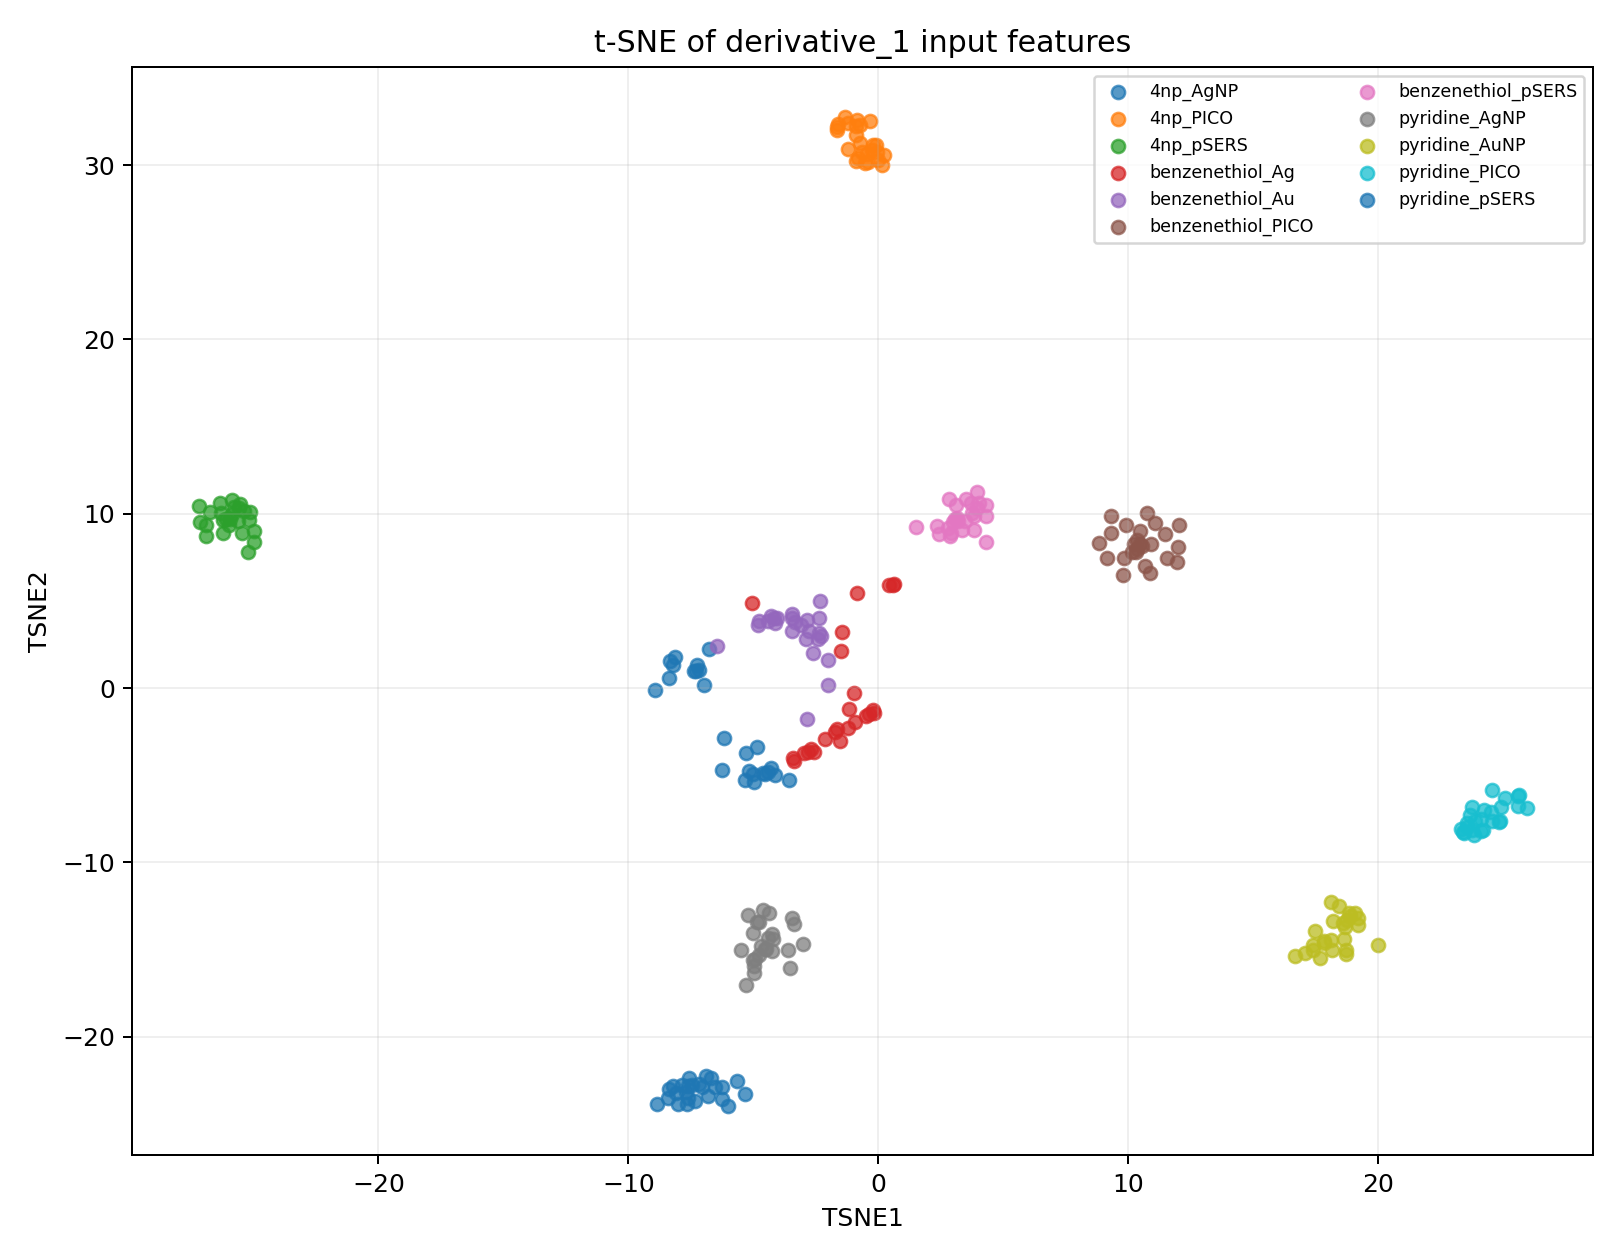

The file beside this chart, header and first rows:
tsne1, tsne2, label, substrate
-25.55, 10.56, 4np, pSERS
-25.63, 9.582, 4np, pSERS
-26.72, 10.09, 4np, pSERS
-24.97, 8.356, 4np, pSERS
-26.89, 9.344, 4np, pSERS
-25.77, 10.41, 4np, pSERS
-25.97, 9.371, 4np, pSERS
-25.38, 10.18, 4np, pSERS
-24.99, 8.988, 4np, pSERS
-26.2, 8.886, 4np, pSERS
-25.45, 8.891, 4np, pSERS
-25.59, 10.33, 4np, pSERS
-27.18, 10.44, 4np, pSERS
-25.2, 7.777, 4np, pSERS
-25.93, 9.709, 4np, pSERS
-27.14, 9.513, 4np, pSERS
-26.22, 9.643, 4np, pSERS
-25.13, 10.12, 4np, pSERS
-26.08, 9.706, 4np, pSERS
-26.35, 10.63, 4np, pSERS
-26.88, 8.731, 4np, pSERS
-25.18, 9.625, 4np, pSERS
-25.86, 10.82, 4np, pSERS
-26.3, 10.06, 4np, pSERS
-25.85, 9.956, 4np, pSERS
3.95, 11.26, benzenethiol, pSERS
3.131, 9.746, benzenethiol, pSERS
2.355, 9.3, benzenethiol, pSERS
4.302, 9.856, benzenethiol, pSERS
1.502, 9.212, benzenethiol, pSERS
3.047, 9.722, benzenethiol, pSERS
2.883, 8.746, benzenethiol, pSERS
2.915, 8.898, benzenethiol, pSERS
3.711, 10.59, benzenethiol, pSERS
2.437, 8.826, benzenethiol, pSERS
4.292, 10.52, benzenethiol, pSERS
4.009, 10.59, benzenethiol, pSERS
3.807, 9.064, benzenethiol, pSERS
2.78, 9.171, benzenethiol, pSERS
3.328, 9.06, benzenethiol, pSERS
3.197, 9.573, benzenethiol, pSERS
3.114, 10.51, benzenethiol, pSERS
3.758, 10.06, benzenethiol, pSERS
3.491, 10.87, benzenethiol, pSERS
3.828, 9.858, benzenethiol, pSERS
4.297, 8.365, benzenethiol, pSERS
2.845, 10.87, benzenethiol, pSERS
2.985, 9.544, benzenethiol, pSERS
3.96, 10.35, benzenethiol, pSERS
3.449, 9.585, benzenethiol, pSERS
-7.57, -22.35, pyridine, pSERS
-7.067, -22.92, pyridine, pSERS
-8.107, -23.22, pyridine, pSERS
-6.55, -22.92, pyridine, pSERS
-7.704, -23.16, pyridine, pSERS
-6.91, -22.26, pyridine, pSERS
-8.362, -23.03, pyridine, pSERS
-7.163, -22.69, pyridine, pSERS
-8.419, -23.5, pyridine, pSERS
-6.254, -22.88, pyridine, pSERS
... 215 more rows
